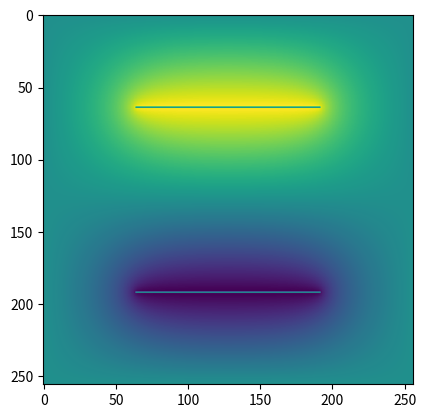

Write the Python code that produced this figure.
import numpy as np
from matplotlib import pyplot as plt

#we need to find the average of our neighbors, so
#write a routine that finds the sum (which we sometimes
#also need).  You can divide by 4 if you want the average.
def sum_neighbors(mat):
    tot=0
    for i in range(len(mat.shape)):
        tot=tot+np.roll(mat,1,axis=i)
        tot=tot+np.roll(mat,-1,axis=i)
    return tot

#del^2 operator is ourselves minus average
#of neighbors, so write a routine that does that as well
#note that we only solve for the potential away from the
#boundary conditions.  Since we are going to put any fixed
#boundary potentials on the right hand side of the equation,
#we do *not* want to include them here, which is giving us
#the left-hand side operator.  Rather than think carefully
#about which cells are used, we zero out the potential on 
#the boundary.  To avoid screwing up our input matrix, we 
#copy the potential into tmp and then zero the boundary there.
def apply_laplace(mat,mask):
    tmp=mat.copy()
    tmp[mask]=0
    #since the boundary is now masked, summing over the non-boundary
    #neighbors is now the same as summing over all neighbors.
    tot=sum_neighbors(tmp)
    tot[mask]=0
    return tmp-0.25*tot

#We're solving in the interior where rho=0, and V is defined
#on the boundaries.  If we know the potential in one or more neighboring cells,
#we'll need to include that info in setting up our equation.
#assume we're working with the cell V(x,y), and the V(x+1,y) 
#is given as part of our boundary conditions.  
#we re-write V(x,y)-0.25(V(x-1,y)+V(x+1,y)+V(x,y-1)+V(x,y+1))=0
#(which is true anywhere there is no charge)
#Since V(x+1,y) is fixed as part of the boundary conditions
#we put it on the right hand side.  This leaves us with
#V(x,y)-0.25(V(x-1,y)+V(x,y-1)+V(x,y+1))=0.25V(x+1,y)
#following further, the right hand side in Ax=b is the average of 
#neighbors where *only* the boundary conditions are included.  
#to make sure this is the case, we zero out the potential everywhere
#outside of the mask before averaging
def get_rhs(mat,mask):
    tmp=0*mat
    tmp[mask]=mat[mask]
    rhs=0.25*sum_neighbors(mat)
    rhs[mask]=0
    return rhs

#this is vanilla standard conjugate-gradient
def conjgrad(x,b,mask,niter=20,fun=apply_laplace,print_iter=20):
    #r=A@x-b
    r=b-fun(x,mask)
    p=r
    rr=np.sum(r*r)
    for iter in range(niter):
        Ap=fun(p,mask)
        pAp=np.sum(p*Ap)
        alpha=rr/pAp
        x=x+alpha*p
        r=r-alpha*Ap
        rr_new=np.sum(r*r)
        beta=rr_new/rr
        p=r+beta*p
        rr=rr_new
        if iter%print_iter==0:
            print('residual squared is ',rr)
            plt.clf()
            plt.imshow(x)
            plt.show()
            plt.pause(0.001)
    return x


plt.ion()

n=256
bc=np.zeros([n,n])
bc[n//4,n//4:3*n//4]=1
bc[3*n//4,n//4:3*n//4]=-1
mask=np.zeros([n,n],dtype='bool')
mask[:,0]=True
mask[:,-1]=True
mask[-1,:]=True
mask[0,:]=True
mask[n//4,n//4:3*n//4]=True
mask[3*n//4,n//4:3*n//4]=True

b=get_rhs(bc,mask)

V_raw=conjgrad(0*b,b,mask,niter=n*3)
V=V_raw.copy()
V[mask]=bc[mask]
rho=V-0.25*sum_neighbors(V)
rho_masked=rho.copy()
rho_masked[mask]=0
Q=np.sum(np.abs(rho))
Q_mask=np.sum(np.abs(rho_masked))
print('Charge fraction in region is ',Q_mask/Q)
